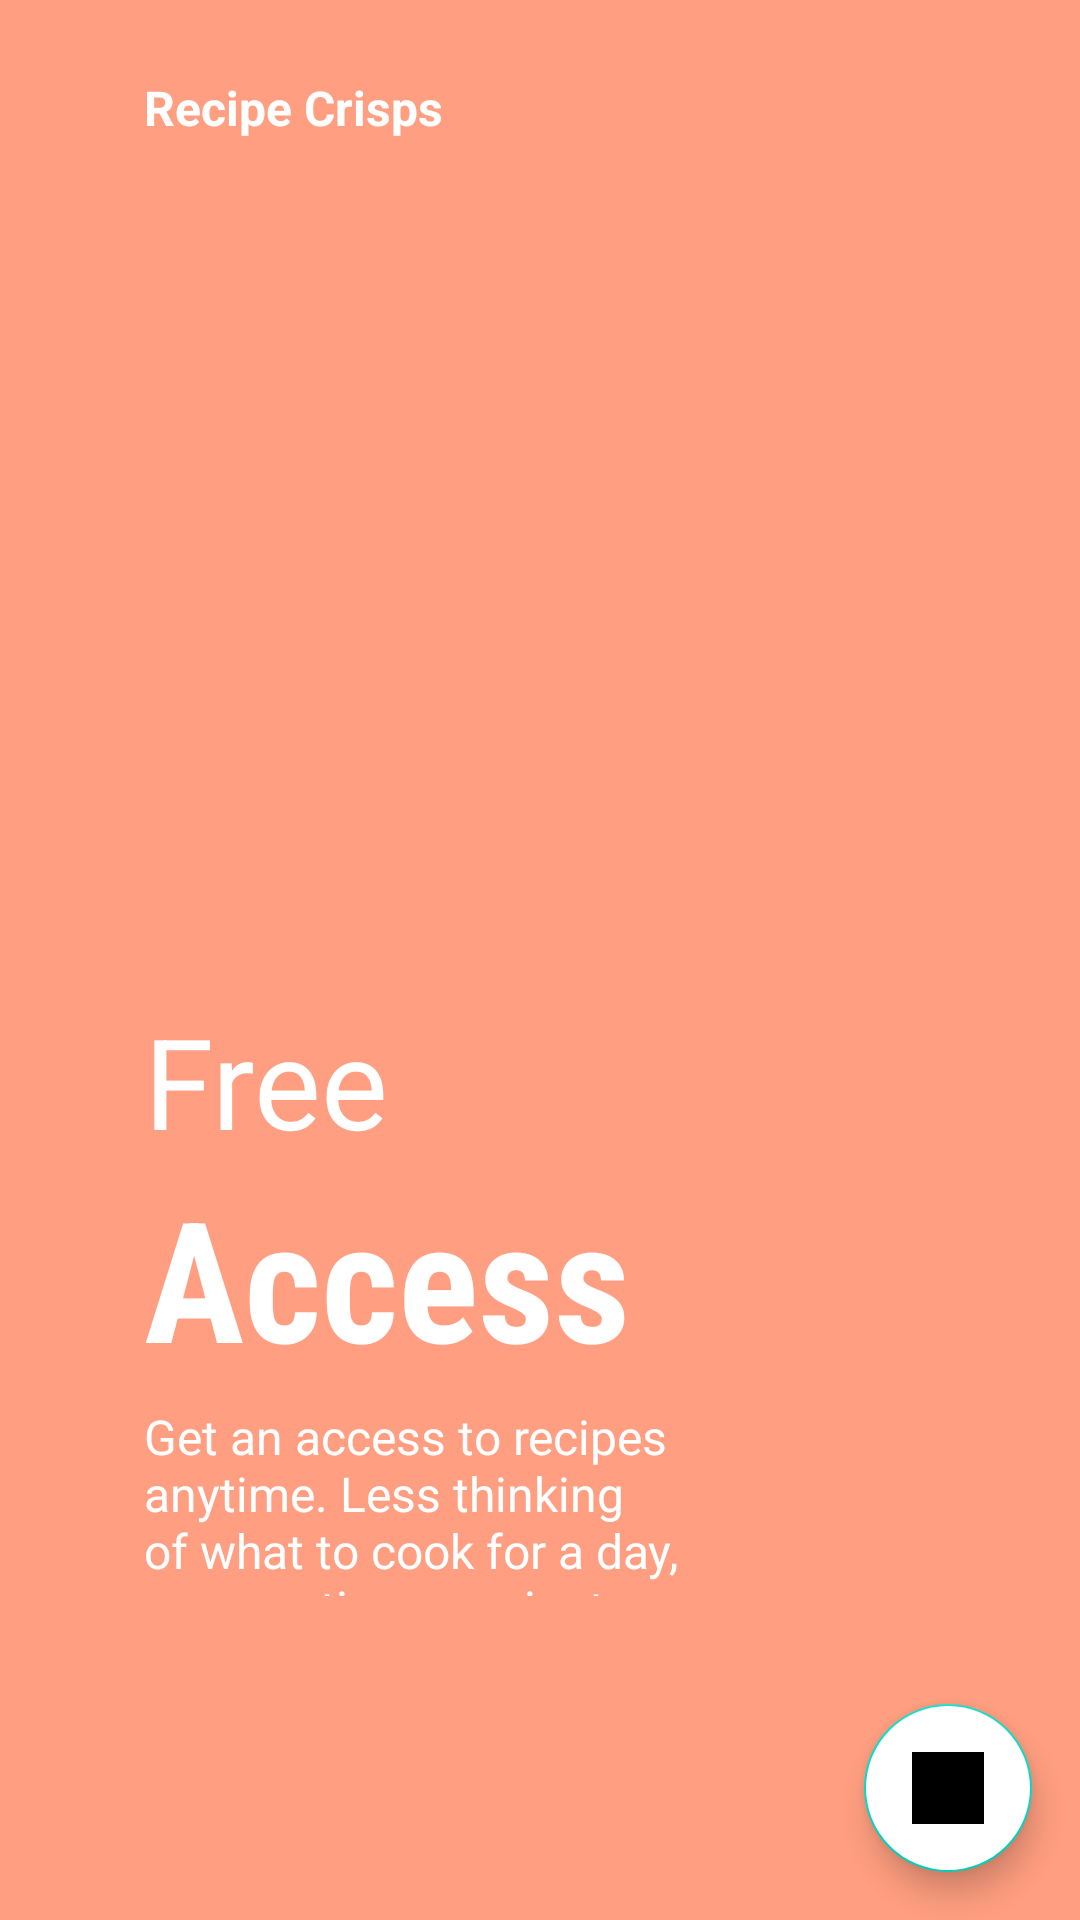

The Android layout XML behind this screen, and the referenced resources:
<!-- AndroidManifest.xml: application theme Theme.CITE306Final -->
<!-- res/layout/fragment_on_boarding3.xml -->
<?xml version="1.0" encoding="utf-8"?>
<androidx.constraintlayout.widget.ConstraintLayout xmlns:android="http://schemas.android.com/apk/res/android"
    android:layout_width="match_parent"
    android:layout_height="match_parent"
    android:background="@color/orangie"
    xmlns:app="http://schemas.android.com/apk/res-auto">

    <ImageView
        android:id="@+id/image3"
        android:layout_width="200dp"
        android:layout_height="200dp"
        android:src="@drawable/img3"
        app:layout_constraintHorizontal_bias=".3"
        app:layout_constraintVertical_bias=".3"
        app:layout_constraintBottom_toBottomOf="parent"
        app:layout_constraintEnd_toEndOf="parent"
        app:layout_constraintStart_toStartOf="parent"
        app:layout_constraintTop_toTopOf="parent"/>

    <TextView
        android:id="@+id/title1"
        android:layout_width="wrap_content"
        android:layout_height="wrap_content"
        android:text="@string/recipeCrisps"
        android:textColor="@color/white"
        android:textSize="16sp"
        android:textStyle="bold"
        app:layout_constraintVertical_bias="0"
        app:layout_constraintHorizontal_bias="0"
        android:layout_marginTop="25dp"
        app:layout_constraintBottom_toTopOf="@+id/image3"
        app:layout_constraintEnd_toEndOf="parent"
        app:layout_constraintStart_toStartOf="@+id/image3"
        app:layout_constraintTop_toTopOf="parent"/>

    <TextView
        android:id="@+id/free"
        android:layout_width="wrap_content"
        android:layout_height="wrap_content"
        android:text="@string/free"
        android:textColor="@color/white"
        android:textSize="42sp"
        app:layout_constraintHorizontal_bias="0"
        app:layout_constraintVertical_bias="0"
        app:layout_constraintBottom_toBottomOf="parent"
        app:layout_constraintEnd_toEndOf="parent"
        app:layout_constraintStart_toStartOf="@+id/image3"
        app:layout_constraintTop_toBottomOf="@id/image3"/>

    <TextView
        android:id="@+id/access"
        android:layout_width="wrap_content"
        android:layout_height="wrap_content"
        android:fontFamily="sans-serif-condensed"
        android:text="@string/access"
        android:textSize="56sp"
        android:textColor="@color/white"
        android:textStyle="bold"
        app:layout_constraintHorizontal_bias="0"
        app:layout_constraintVertical_bias="0"
        app:layout_constraintBottom_toBottomOf="parent"
        app:layout_constraintEnd_toEndOf="parent"
        app:layout_constraintStart_toStartOf="@+id/free"
        app:layout_constraintTop_toBottomOf="@+id/free" />

    <TextView
        android:id="@+id/description3"
        android:layout_width="0dp"
        android:layout_height="0dp"
        android:text="@string/description3"
        android:textColor="@color/white"
        android:textSize="16sp"
        app:layout_constraintVertical_bias="0"
        app:layout_constraintHorizontal_bias="0"
        app:layout_constraintHeight_percent=".1"
        app:layout_constraintWidth_percent=".5"
        android:layout_marginTop="5dp"
        app:layout_constraintBottom_toBottomOf="parent"
        app:layout_constraintEnd_toEndOf="parent"
        app:layout_constraintStart_toStartOf="@+id/access"
        app:layout_constraintTop_toBottomOf="@+id/access"/>

    <ImageView
        android:layout_width="50dp"
        android:layout_height="10dp"
        android:src="@drawable/tab3"
        app:layout_constraintHorizontal_bias="0"
        app:layout_constraintVertical_bias=".6"
        android:layout_marginLeft="5dp"
        app:layout_constraintBottom_toBottomOf="parent"
        app:layout_constraintEnd_toEndOf="parent"
        app:layout_constraintStart_toStartOf="@+id/description3"
        app:layout_constraintTop_toBottomOf="@+id/description3" />

    <com.google.android.material.floatingactionbutton.FloatingActionButton
        android:id="@+id/floatActBut"
        android:layout_width="wrap_content"
        android:layout_height="wrap_content"
        android:backgroundTint="@color/white"
        android:src="@drawable/next"
        app:layout_constraintVertical_bias="1"
        app:layout_constraintHorizontal_bias="1"
        android:layout_margin="16dp"
        app:layout_constraintBottom_toBottomOf="parent"
        app:layout_constraintEnd_toEndOf="parent"
        app:layout_constraintStart_toStartOf="parent"
        app:layout_constraintTop_toTopOf="parent"/>

</androidx.constraintlayout.widget.ConstraintLayout>
<!-- resources referenced by this layout -->
<resources>
  <color name="orangie">#FF9E80</color>
  <color name="white">#FFFFFFFF</color>
  <!-- drawable next: jpg bitmap (drawable, 79873 bytes) -->
  <string name="access">Access</string>
  <string name="description3">Get an access to recipes anytime. Less thinking of what to cook for a day, more options, easier to pick.</string>
  <string name="free">Free</string>
  <string name="recipeCrisps">Recipe Crisps</string>
  <style name="Theme.CITE306Final" parent="Theme.MaterialComponents.Light.NoActionBar">
          
          <item name="colorPrimary">@color/purple_500</item>
          <item name="colorPrimaryVariant">@color/purple_700</item>
          <item name="colorOnPrimary">@color/white</item>
          
          <item name="colorSecondary">@color/teal_200</item>
          <item name="colorSecondaryVariant">@color/teal_700</item>
          <item name="colorOnSecondary">@color/black</item>
          
  
          
          <item name="android:windowDrawsSystemBarBackgrounds">true</item>
          <item name="android:statusBarColor">#000000</item>
          <item name="windowActionBar">false</item>
          <item name="windowNoTitle">true</item>
      </style>
  <color name="purple_500">#FF6200EE</color>
  <color name="purple_700">#FF3700B3</color>
  <color name="teal_200">#FF03DAC5</color>
  <color name="teal_700">#FF018786</color>
  <color name="black">#FF000000</color>
</resources>
